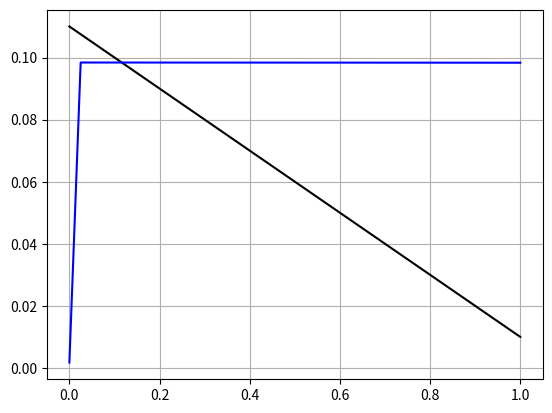

Recreate this plot in Python.
import copy
import matplotlib.pylab as plt
import numpy as np
import math

A = 1e-1
l = 1e-3

N = 40
lim = [0, 1]

def rootNSystem(x0, fName):
    H = 1e-6
    Narg = len(x0)
    
    def fA(x0):
        wsum = np.zeros((Narg, Narg))

        for j in range(Narg):
            xim = copy.deepcopy(x0)
            xip = copy.deepcopy(x0)
            
            xim[j] += -H
            xip[j] += H

            wsum[:, j] = (fName(xip) - fName(xim))/2/H
        return wsum

    hi = H*np.ones(Narg)
    xi = np.array(x0, float)

    for i in range(50):
        A = fA(xi)
        B = -np.array(fName(xi))
        hi = np.linalg.solve(A, B)

        xi += hi

        if max(abs(hi)) < 1e-13:
            break

    return xi

def solve(xa, y_init):
    N = len(xa) - 1
    d = (xa[-1] - xa[0])/N
    
    def f(y):
        out = np.zeros(N+1)

        i10 = 0
        for i in range(N):
            i10 += (y[i+1]+y[i])/(xa[i] - xa[0] + d/2)**0.5

        out[0] = y[0] - l*d/2/A*i10

        for i in range(1, N):
            i1 = 0
            for j in range(i, N):
                i1 += (y[j+1] + y[j])/(xa[j] - xa[i] + d/2)**0.5

            i2 = 0
            for j in range(i-1):
                i2 += y[j+1] + y[j]

            out[i] = y[i]/A - l*d/2/A*i1 + y[0]/y[i] + (y[i+1] - y[i-1])/4/y[i]/y[i]*i2 - 1
        
        i2N = 0
        for i in range(N):
            i2N += y[i+1] + y[i]

        out[-1] = y[-1]/A + y[0]/y[-1] +(3*y[-1] - 4*y[-2] + y[-3])/4/y[-1]/y[-1]*i2N - 1

        return out

    ya = rootNSystem(y_init, f)

    return ya

xa = np.linspace(lim[0], lim[1], N+1)
y_init = A*(1-xa+0.1)
#y_init = A*(xa+0.1)+np.random.rand(N+1)*A

ya = solve(xa, y_init)

plt.plot(xa, y_init, 'k')
plt.plot(xa, ya, 'b')
plt.grid()
plt.show()
